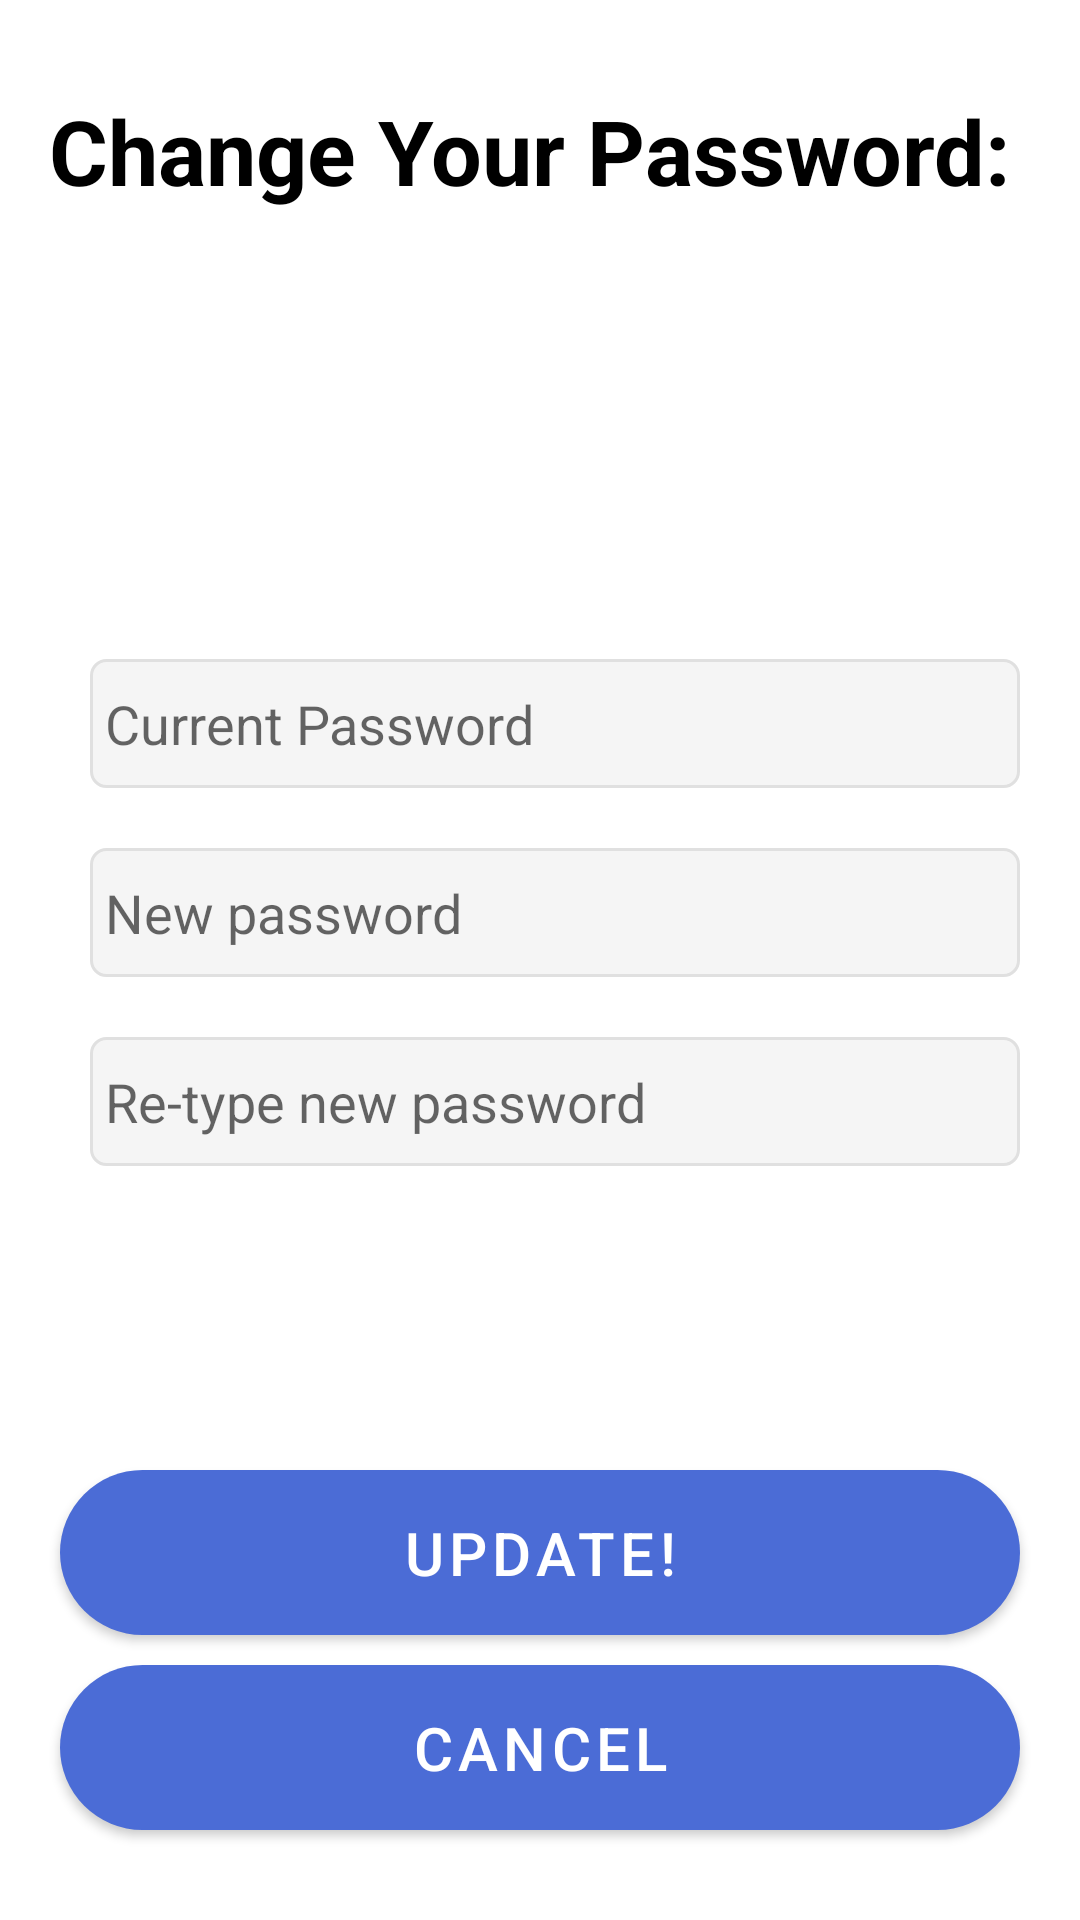

The Android layout XML behind this screen, and the referenced resources:
<!-- AndroidManifest.xml: application theme Theme.Education -->
<!-- res/layout/fragment_editpassword.xml -->
<?xml version="1.0" encoding="utf-8"?>
<RelativeLayout xmlns:android="http://schemas.android.com/apk/res/android"
    android:layout_width="match_parent" android:layout_height="match_parent">
    <TextView
        android:id="@+id/text"
        android:layout_width="match_parent"
        android:layout_height="wrap_content"
        android:gravity="center"
        android:textSize="30dp"
        android:textColor="@color/black"
        android:textStyle="bold"
        android:text="Change Your Password: "
        android:layout_marginTop="30dp"
        />
    <RelativeLayout
        android:layout_width="match_parent"
        android:layout_height="wrap_content"
        android:gravity="center"
        android:layout_below="@id/text"
        android:layout_above="@id/update"
        >
    <EditText
        android:id="@+id/currentPassword"
        android:layout_width="match_parent"
        android:layout_height="43dp"
        android:background="@drawable/edit"
        android:layout_marginTop="48dp"
        android:hint="Current Password"
        android:drawablePadding="10dp"
        android:paddingLeft="5dp"
        android:drawableLeft="@drawable/ic_baseline_lock_24"
        android:layout_marginLeft="30dp"
        android:layout_marginRight="20dp"
        android:inputType="textPassword"
        />
    <EditText
        android:id="@+id/newPassword"
        android:layout_width="match_parent"
        android:layout_height="43dp"
        android:background="@drawable/edit"
        android:layout_marginTop="20dp"
        android:hint="New password"
        android:layout_below="@id/currentPassword"
        android:drawableLeft="@drawable/ic_baseline_lock_24"
        android:drawablePadding="10dp"
        android:paddingLeft="5dp"
        android:layout_marginLeft="30dp"
        android:layout_marginRight="20dp"
        android:inputType="textPassword"
        />
    <EditText
        android:id="@+id/reTypePassword"
        android:layout_width="match_parent"
        android:layout_height="43dp"
        android:background="@drawable/edit"
        android:layout_marginTop="20dp"
        android:hint="Re-type new password"
        android:layout_below="@id/newPassword"
        android:drawableLeft="@drawable/ic_baseline_lock_24"
        android:drawablePadding="10dp"
        android:paddingLeft="5dp"
        android:layout_marginLeft="30dp"
        android:layout_marginRight="20dp"
        android:inputType="textPassword"

        />
    </RelativeLayout>
    <Button
        android:layout_width="match_parent"
        android:layout_height="55dp"
        android:text="Update!"
        android:id="@+id/update"
        android:textColor="@android:color/white"
        android:textSize="20dp"
        android:background="@drawable/costmer_button"
        android:layout_marginLeft="20dp"
        android:layout_marginRight="20dp"
        android:layout_above="@id/cancel"
        android:layout_marginBottom="10dp"
        />
    <Button
        android:layout_width="match_parent"
        android:layout_height="55dp"
        android:layout_marginBottom="30dp"
        android:text="Cancel"
        android:id="@+id/cancel"
        android:textColor="@android:color/white"
        android:textSize="20dp"
        android:background="@drawable/costmer_button"
        android:layout_marginLeft="20dp"
        android:layout_marginRight="20dp"
        android:layout_alignParentBottom="true"
        />

</RelativeLayout>
<!-- resources referenced by this layout -->
<resources>
  <color name="black">#FF000000</color>
  <!-- drawable costmer_button (drawable-v24) -->
  <?xml version="1.0" encoding="utf-8"?>
  <shape xmlns:android="http://schemas.android.com/apk/res/android">
  <gradient android:startColor="@android:color/black"
      android:endColor="@android:color/black"
      android:width="1dp"
      />
      <corners android:radius="50dp" />
  </shape>
  <!-- drawable edit (drawable-v24) -->
  <?xml version="1.0" encoding="utf-8"?>
  <shape xmlns:android="http://schemas.android.com/apk/res/android"
      android:padding="10dp"
      android:shape="rectangle" >
      <solid android:color="#f5f5f5" />
  
      <stroke
          android:width="1dp"
          android:color="#e0e0e0" />
  
      <corners
          android:bottomLeftRadius="5dp"
          android:bottomRightRadius="5dp"
          android:topLeftRadius="5dp"
          android:topRightRadius="5dp" />
  </shape>
  <style name="Theme.Education" parent="Theme.MaterialComponents.DayNight.NoActionBar">
          
          <item name="colorPrimary">@color/purple_500</item>
          <item name="colorPrimaryVariant">@color/purple_700</item>
          <item name="colorOnPrimary">@color/white</item>
          
          <item name="colorSecondary">@color/teal_200</item>
          <item name="colorSecondaryVariant">@color/teal_700</item>
          <item name="colorOnSecondary">@color/black</item>
          
          <item name="android:statusBarColor" tools:targetApi="l">?attr/colorPrimaryVariant</item>
          
      </style>
  <color name="purple_500">#4B6CD6</color>
  <color name="purple_700">#FF3700B3</color>
  <color name="white">#FFFFFFFF</color>
  <color name="teal_200">#FF03DAC5</color>
  <color name="teal_700">#FF018786</color>
</resources>
